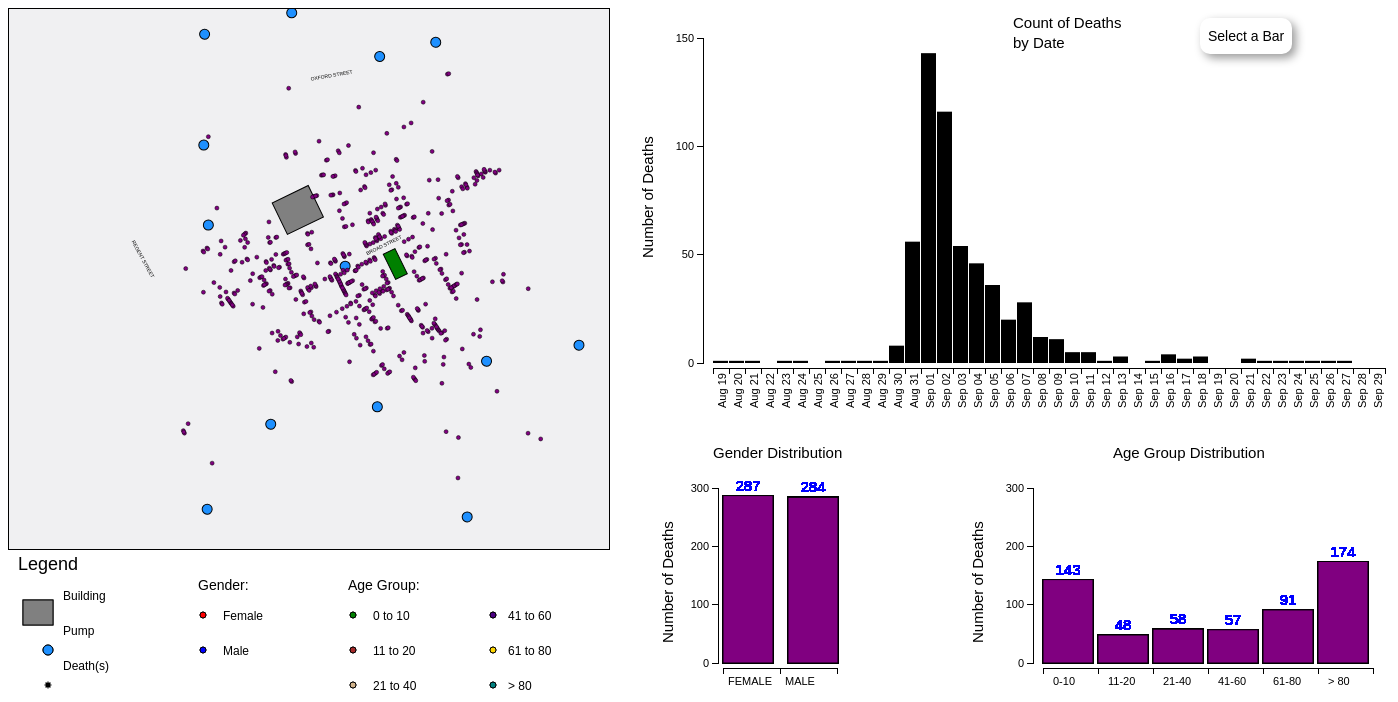
D3 v3 page, settled after 480 driven frames (8 s of simulated time); the page loaded 3 data file(s).



//Age group color
var color_group1="green"
var color_group2="brown"
var color_group3="tan"
var color_group4="indigo"
var color_group5="gold"
var color_group6="teal"

    //Width and height
    var map_w = 16.5*37.3;
    var map_h = 15.47*37.3;
    var padding = 1;

    //Create svg
    var svg2= d3.select("#svg2")

    var svg= d3.select("#main");


//Restricted Zoom by Shawn Allen
//http://bl.ocks.org/shawnbot/6518285
    //zoom
    var g_streets= svg.select("#streets").append("g");
    var g_wh= svg.select("#WH").append("g");
    var g_brew= svg.select("#brew").append("g");
    var g_pumps= svg.select("#pumps").append("g");
    var g_ppl= svg.select("#ppl").append("g");
    var text_bstreet= svg.select("#bstreet").append("g");
    var text_ox= svg.select("#ox").append("g");
    var text_rstreet= svg.select("#rstreet").append("g");

    var zoom= d3.behavior.zoom()
                .scaleExtent([1,4])
                .on("zoom", function(){
                  var e=d3.event,

                    tx=Math.min(0,Math.max(e.translate[0], map_w-(map_w*e.scale))),
                    ty=Math.min(0,Math.max(e.translate[1], map_h-(map_h*e.scale)));
                  zoom.translate([tx,ty]);

                  g_streets.attr("transform", [
                        "translate(" + [tx, ty] +")",
                        "scale(" + e.scale +")"
                  ].join(" "));

                  g_pumps.attr("transform", [
                        "translate(" + [tx, ty] +")",
                        "scale(" + e.scale +")"
                  ].join(" "));
                  g_wh.attr("transform", [
                        "translate(" + [tx, ty] +")",
                        "scale(" + e.scale +")"
                  ].join(" "));
                  g_brew.attr("transform", [
                        "translate(" + [tx, ty] +")",
                        "scale(" + e.scale +")"
                  ].join(" "));
                  g_ppl.attr("transform", [
                        "translate(" + [tx, ty] +")",
                        "scale(" + e.scale +")"
                  ].join(" "));

                  text_bstreet.attr("transform", [
                        "translate(" + [tx, ty] +")",
                        "scale(" + e.scale +")"
                  ].join(" "));

                  text_ox.attr("transform", [
                        "translate(" + [tx, ty] +")",
                        "scale(" + e.scale +")"
                  ].join(" "));

                  text_rstreet.attr("transform", [
                        "translate(" + [tx, ty] +")",
                        "scale(" + e.scale +")"
                  ].join(" "));
                });

      svg.call(zoom);

///////////////////////////////////////////////////
//////////////////    MAP    //////////////////////

        var streets_under = [];
        var streets=[];
        var pumps=[];
        var ppl=[];
        var death_time=[];

        //Create scale functions
  			var xScale = d3.scale.linear()
  								 .domain([3.3900001, 19.9120007])
  								 .range([padding, map_w-padding]);

  			var yScale = d3.scale.linear()
  								 .domain([3.2349999, 18.7250004])
  								 .range([map_h-padding, padding]);


//text
var txt1=[[9,8.29]];

text_bstreet.selectAll("text")
    .data(txt1)
    .enter()
    .append("text")
    .attr("x", function(d){
      return xScale(d[0]);
    })
    .attr("y", function(d){
      return yScale(d[1]);
    })
    .text("BROAD STREET")
    .style("font-size", "5px")
    .attr("fill","black")
    .attr("transform", "rotate(-27.25)");;

//
    var ox=[[11,15.18]];

    text_ox.selectAll("text")
        .data(ox)
        .enter()
        .append("text")
        .attr("x", function(d){
          return xScale(d[0]);
        })
        .attr("y", function(d){
          return yScale(d[1]);
        })
        .text("OXFORD STREET")
        .style("font-size", "5px")
        .attr("fill","black")
        .attr("transform", "rotate(-11)");


  var rstreet=[[10.7,18.5]];
  text_rstreet.selectAll("text")
            .data(rstreet)
            .enter()
            .append("text")
            .attr("x", function(d){
              return xScale(d[0]);
            })
            .attr("y", function(d){
              return yScale(d[1]);
            })
            .text("REGENT STREET")
            .style("font-size", "5px")
            .attr("fill","black")
            .attr("transform", "rotate(60.1)");

//WH

var wh=[[7.35,10.7]]; //

g_wh.selectAll("rect")
    .data(wh)
    .enter()
    .append("rect")
    .attr("x", function(d){
      return xScale(d[0]);
    })
    .attr("y", function(d){
      return yScale(d[1]);
    })
    .attr("stroke","black")
    .attr("width",40)
    .attr("height", 35)
    .attr("fill","gray")
    .attr("transform", "rotate(-27)")
    .on("mouseover", function(d){
             d3.select(this)
               .transition()
               .duration(500)
               .attr("fill", "yellow")

             var xPosition = parseFloat(d3.select(this).attr("x"))+100;
             var yPosition = parseFloat(d3.select(this).attr("y"))-100;

             //Update the tooltip position and value
             d3.select("#tooltip2")
               .style("left", xPosition + "px")
               .style("top", yPosition + "px")
               .select("#value")
               .text("WORK HOUSE");

             //Show the tooltip
             d3.select("#tooltip2").classed("hidden", false)
      })
    .on("mouseout", function(d){
        d3.select(this)
          .transition()
          .duration(500)
          .attr("fill","gray");

        //Hide tooltip
        d3.select("#tooltip2").classed("hidden", true);
    });


//Brewery
var brew=[[9.35,8.1]]; //

g_brew.selectAll("rect")
    .data(brew)
    .enter()
    .append("rect")
    .attr("x", function(d){
      return xScale(d[0]);
    })
    .attr("y", function(d){
      return yScale(d[1]);
    })
    .attr("stroke","black")
    .attr("width",13)
    .attr("height", 28)
    .attr("fill","green")
    .attr("transform", "rotate(-27.5)")
    .on("mouseover", function(d){
             d3.select(this)
               .transition()
               .duration(500)
               .attr("fill", "yellow")

             var xPosition = parseFloat(d3.select(this).attr("x"))+100;
             var yPosition = parseFloat(d3.select(this).attr("y"))-150;

             //Update the tooltip position and value
             d3.select("#tooltip2")
               .style("left", xPosition + "px")
               .style("top", yPosition + "px")
               .select("#value")
               .text("BREWERY");

             //Show the tooltip
             d3.select("#tooltip2").classed("hidden", false)
      })
    .on("mouseout", function(d){
        d3.select(this)
          .transition()
          .duration(500)
          .attr("fill","gray");

        d3.select("#tooltip2").classed("hidden", true);
    });


//Function to plot pumps
function plotpumps(){
        //Create SVG element

                  g_pumps.selectAll("circle")
                     .data(pumps)
                     .enter()
                     .append("circle")
                     .attr("cx", function(d) {
                          return xScale(d[0]);
                     })
                     .attr("cy", function(d) {
                          return yScale(d[1]);
                     })
                     .attr("r", function(d) {
                        return 5;
                      })
                     .attr("fill","#1E90FF")
                     .attr("stroke","black")
                     .attr("stroke-width","1px")
                     .style("opacity",1)
                     .on("mouseover", function(d){
                            d3.select(this)
                              .transition()
                              .duration(500)
                              .attr("fill", "yellow");

                              var xPosition = xScale(d[0]);
                              var yPosition = yScale(d[1]);

                            //Update the tooltip position and value
                            d3.select("#tooltip3")
                              .style("left", xPosition + "px")
                              .style("top", yPosition + "px")
                              .select("#value")
                              .text(d[2] + " Pump");

                            //Show the tooltip
                            d3.select("#tooltip3").classed("hidden", false)
                          })
                     .on("mouseout", function(d){
                            d3.select(this)
                              .transition()
                              .duration(500)
                              .attr("fill", "#1E90FF")
                              .attr("r", 5);

                            d3.select("#tooltip3").classed("hidden", true);
                          });

                   };




//Function to plot ppl
function plotppl(){
        //Create SVG element

                    g_ppl.selectAll("circle")  // <-- No longer "rect"
                         .data(ppl)
                         .enter()
                         .append("circle")
                         .attr("cx", function(d) {
                              return xScale(d[0]);
                         })
                         .attr("cy", function(d) {
                              return yScale(d[1]);
                         })
                         .attr("r", function(d) {
                            return 2;
                        })
                        .attr("fill","purple	")
                        .attr("stroke","black")
                        .attr("stroke-width","0.5px")
                        .attr("opacity",1)
                      };


//Function to draw lines

function drawLines()
{
  var lineFn = d3.svg.line()
          .x(function (d) {
              return xScale(d.x);
          })
          .y(function (d) {
              return yScale(d.y);
          });

  for(i=0;i<streets.length;i++)
        {
        g_streets.append("path")
                .style("fill", "none")
                .style("stroke-linecap","round")
                .style("stroke", "white")
                .style("stroke-width", 6)
                .attr("d", lineFn(streets[i]))
                ;
        };
};

function drawLines_under()
{
  var lineFn = d3.svg.line()
          .x(function (d) {
              return xScale(d.x);
          })
          .y(function (d) {
              return yScale(d.y);
          });

  for(i=0;i<streets.length;i++)
        {
        g_streets.append("path")
                .style("fill", "none")
                .style("stroke-linecap","round")
                .style("stroke", "gray")
                .style("stroke-width", 7)
                .attr("d", lineFn(streets[i]))
                ;
        };
};


////////////////////////////////////////////////////////
/////////////////Death Bars///////////////////////////////
var BAR_WIDTH = 15;
var MAX_BAR_HEIGHT = 325;
var padding=1;
var date42=[];


var bar_xScale = d3.scale.ordinal()
           .domain(["Aug 19", "Aug 20", "Aug 21", "Aug 22", "Aug 23",
                    "Aug 24", "Aug 25", "Aug 26", "Aug 27", "Aug 28",
                    "Aug 29", "Aug 30", "Aug 31", "Sep 01", "Sep 02",
                    "Sep 03", "Sep 04", "Sep 05", "Sep 06", "Sep 07",
                    "Sep 08", "Sep 09", "Sep 10", "Sep 11", "Sep 12",
                    "Sep 13", "Sep 14", "Sep 15", "Sep 16", "Sep 17",
                    "Sep 18", "Sep 19", "Sep 20", "Sep 21", "Sep 22",
                    "Sep 23", "Sep 24", "Sep 25", "Sep 26", "Sep 27",
                    "Sep 28", "Sep 29",""])


           .rangePoints([0, 42*(BAR_WIDTH+1)]);

var bar_yScale = d3.scale.linear()
           .domain([0, 150])
           .range([MAX_BAR_HEIGHT, 0]);

var bar_hScale = d3.scale.linear()
            .domain([0, 150])
            .range([0, MAX_BAR_HEIGHT]);



            //Define X axis
       			var xAxis = d3.svg.axis()
            						  .scale(bar_xScale)
           							  .orient("bottom")




            //Define Y axis
          	var yAxis = d3.svg.axis()
          							  .scale(bar_yScale)
                  			  .orient("left")
                  			  .ticks(5);

            //Create X axis
            svg2.append("g")
         			 .attr("class", "x axis")
        			 .attr("transform", "translate(100,"+(MAX_BAR_HEIGHT + 35)+")")
               .call(xAxis)
               .selectAll("text")
                 .attr("y", 9)
                 .attr("x", -40)
                 .attr("dy", ".35em")
                 .attr("transform", "rotate(-90)")
                 .style("text-anchor","start");


            //Create Y axis
            svg2.append("g")
               .attr("class", "axis")
               .attr("transform", "translate(90,30)")
               .call(yAxis);
/////
var death_time = [];



function drawBarChart()
{

  var maxValue = d3.max(death_time);


  svg2.select("#barchart")
      .selectAll('rect')
      .data(death_time)
      .enter()
      .append("rect")
      .attr("fill","black")
      .attr('height',function(d){return bar_hScale(d[0]);})
      .attr('width', function(d){return BAR_WIDTH;})
      .attr("x", function(d,i){return i*(BAR_WIDTH+1);})
      .attr("y", function(d){return bar_yScale(d[0]);})

/*
      .on("mouseout",function(){
        d3.select(this)
          .transition()
          .duration(500)
          .attr("fill","black")
      })
*/
      .on("click", link_ppl)


    };
    var xPosition = 1200;//parseFloat(d3.select(this).attr("x"))+500;
    var yPosition = 150;//parseFloat(d3.select(this).attr("y"))-10;

    //Update the tooltip position and value
    d3.select("#tooltip")
      .style("left", xPosition + "px")
      .style("top", yPosition + "px")
      .select("#value")
      .text("Select a Bar");

    //Show the tooltip
    d3.select("#tooltip").classed("hidden", false);
//////////////////////////////////////////////////////
//Gender Bar Chart
////////////////////////
/*
//sum of gender==0
d3.sum(ppl, function(d) {
            return d[3]=="0";
      });
*/


MAX_GEN_HEIGHT=175;
GEN_WIDTH=50;
var yaxis_adjust=MAX_BAR_HEIGHT+155;
var genbar_start= 60;


var gen_yScale = d3.scale.linear()
           .domain([0,300])
           .range([MAX_GEN_HEIGHT, 0]);

var gen_hScale = d3.scale.linear()
            .domain([0, 300])
            .range([0, MAX_GEN_HEIGHT]);

//gender y axis
var yAxis_gen = d3.svg.axis()
          .scale(gen_yScale)
          .orient("left")
          .ticks(4);

svg2.append("g")
     .attr("class", "y axis")
     .attr("transform", "translate(105,"+yaxis_adjust+")")
     .call(yAxis_gen);

//age y axis
var yAxis_age = d3.svg.axis()
          .scale(gen_yScale)
          .orient("left")
          .ticks(4);

svg2.append("g")
     .attr("class", "age axis")
     .attr("transform", "translate(420,"+yaxis_adjust+")")
     .call(yAxis_age);

     //gender X axis

var gen_xScale = d3.scale.ordinal()
                .domain(["FEMALE", "MALE",""])
                .rangePoints([0, 2*(GEN_WIDTH+7)]);

var xAxis_gen = d3.svg.axis()
              .scale(gen_xScale)
              .orient("bottom")

svg2.append("g")
    .attr("class", "x axis")
    .attr("transform", "translate(110,660)")
    .call(xAxis_gen)
    .selectAll("text")
      .attr("x", 5)
      .style("text-anchor","start");

      //Age X axis

 var age_xScale = d3.scale.ordinal()
                 .domain(["0-10", "11-20",
                          "21-40", "41-60",
                          "61-80", "> 80","" ])
                 .rangePoints([0, 6*(GEN_WIDTH+5)]);

 var xAxis_age = d3.svg.axis()
               .scale(age_xScale)
               .orient("bottom")

 svg2.append("g")
     .attr("class", "x axis")
     .attr("transform", "translate(430,660)")
     .call(xAxis_age)
     .selectAll("text")
       .attr("x", 10)
       .style("text-anchor","start");

//Function GenderChart
    function GenderChart()
    {

      max_gen_value=d3.max([d3.sum(ppl, function(d) {
                          return d[3]=="1";
                          }),d3.sum(ppl, function(d) {
                          return d[3]=="0";
                          })])


///////////Gender female bar
      svg2.select("#genderchart")
          .selectAll('rect')
          .data(ppl)
          .enter()
          .append("rect")
          .attr("stroke","black")
          .attr("fill","purple")
          .attr('height',function(d){
                          return gen_hScale(d3.sum(ppl, function(d) {
                              return d[3]=="1";
                            })
                          );
                        })
          .attr('width', function(d){return GEN_WIDTH;})
          .attr("x", 10)
          .attr("y", function(d){
                        return genbar_start + gen_yScale(d3.sum(ppl, function(d) {
                            return d[3]=="1";
                          })
                        );
                      })
          .on("click",function(data){
                    d3.select(this)
                      .transition()
                      .duration(10)
                      .attr("fill","orange");

                    d3.select('#ppl').selectAll("circle")
                      .transition()
                      .duration(0)
                      .filter(function(d){return d[3]!=1})
                          .attr("r",0.5)
                        })
                      .on("mouseout",function(data){
                          d3.select(this)
                            .transition()
                            .duration(0)
                            .attr("fill","purple")

                          d3.select('#ppl').selectAll("circle")
                            .transition()
                            .duration(0)
                            .filter(function(d){return d[3]!=1})
                              .attr("r",2)
                            })

//txt female total
svg2.select("#gentxt_f").selectAll("text")
   .data(ppl)
   .enter()
   .append("text")
   .text(
          d3.sum(ppl, function(d) {
              return d[3]=="1";

       })
     )
   .attr("text-anchor", "middle")
   .attr("x", 35)
   .attr("y", function(d){
                 return (genbar_start-5) + gen_yScale(d3.sum(ppl, function(d) {
                     return d[3]=="1";
                   })
                 );
               })
   .attr("font-family", "sans-serif")
   .attr("font-size", "11px")
   .attr("fill", "blue");

  ///////////Gender male bar
      svg2.select("#genderchart2")
          .selectAll('rect')
          .data(ppl)
          .enter()
          .append("rect")
          .attr("stroke","black")
          .attr("fill","purple")
          .attr('height',function(d){
                return gen_hScale(d3.sum(ppl, function(d) {
                                  return d[3]=="0";
                              })
                            );
                          })
          .attr('width', function(d){return GEN_WIDTH;})
          .attr("x", 75)
          .attr("y", function(d){
                return genbar_start + gen_yScale(d3.sum(ppl, function(d) {
                                    return d[3]=="0";
                                })
                              );
                          })
          .on("click",function(data){
                      d3.select(this)
                        .transition()
                        .duration(10)
                        .attr("fill","orange");

                      d3.select('#ppl').selectAll("circle")
                        .transition()
                        .duration(0)
                        .filter(function(d){return d[3]!=0})
                              .attr("r",0.5)
                            })
          .on("mouseout",function(data){
                      d3.select(this)
                        .transition()
                        .duration(0)
                        .attr("fill","purple")

                      d3.select('#ppl').selectAll("circle")
                        .transition()
                        .duration(0)
                        .filter(function(d){return d[3]!=0})
                            .attr("r",2)
                          })

//txt male total
svg2.select("#gentxt_m").selectAll("text")
   .data(ppl)
   .enter()
   .append("text")
   .text(
          d3.sum(ppl, function(d) {
              return d[3]=="0";

       })
     )
   .attr("text-anchor", "middle")
   .attr("x", 100)
   .attr("y", function(d){
                 return (genbar_start-5) + gen_yScale(d3.sum(ppl, function(d) {
                     return d[3]=="0";
                   })
                 );
               })
   .attr("font-family", "sans-serif")
   .attr("font-size", "11px")
   .attr("fill", "blue");
    }

////////////////////////////////////////////////////////
///////////FUNCTION Age group bar

  function infoage(id,agegroup, x_value){
  svg2.select(id)
      .selectAll('rect')
      .data(ppl)
      .enter()
      .append("rect")
      .attr("stroke","black")
      .attr("fill", "purple")
      .attr('height',function(d){
            return gen_hScale(d3.sum(ppl, function(d) {
                              return d[2]==agegroup;
                          })
                        );
                      })
      .attr('width', function(d){return GEN_WIDTH;})
      .attr("x", x_value)
      .attr("y", function(d){
            return genbar_start + gen_yScale(d3.sum(ppl, function(d) {
                                return d[2]==agegroup;
                            })
                          );
                      })
      .on("click",function(data){
              d3.select(this)
                .transition()
                .duration(0)
                .attr("fill","orange");

                d3.select('#ppl').selectAll("circle")
                  .transition()
                  .duration(0)
                  .filter(function(d){return d[2]!=agegroup})
                    .attr("r",0.5)
                  })

      .on("mouseout",function(){
          d3.select(this)
            .transition()
            .duration(0)
            .attr("fill","purple")

            d3.select('#ppl').selectAll("circle")
              .transition()
              .duration(0)
              .filter(function(d){return d[2]!=agegroup})
                .attr("r",2)
        })

        //txt agegroup total
        svg2.select(id).selectAll("text")
           .data(ppl)
           .enter()
           .append("text")
           .text(
                  d3.sum(ppl, function(d) {
                      return d[2]==agegroup;

               })
             )
           .attr("text-anchor", "middle")
           .attr("x", (x_value+25))
           .attr("y", function(d){
                         return (genbar_start-5) + gen_yScale(d3.sum(ppl, function(d) {
                             return d[2]==agegroup;
                           })
                         );
                       })
           .attr("font-family", "sans-serif")
           .attr("font-size", "11px")
           .attr("fill", "blue");

    }


/////////////////////FUNCTION Update age chart on click
  function infoage_update(id,agegroup,data){
  svg2.select(id)
      .selectAll('rect')
      .data(ppl)
      .transition()
      .duration(1000)
      .attr('height',function(d){
            return gen_hScale(d3.sum(data, function(d) {
                              return d[2]==agegroup;
                          })
                        );
                      })
      .attr("y", function(d){
            return genbar_start + gen_yScale(d3.sum(data, function(d) {
                                return d[2]==agegroup;
                            })
                          );
                      })
      .attr("fill","purple");

      //txt agegroup total

      var agegroup_sum= d3.sum(data, function(d) {
                              return d[2]==agegroup;})

if (agegroup_sum>0){
      svg2.select(id).selectAll("text")
         .data(ppl)
         .transition()
         .duration(1000)
         .text(agegroup_sum)

         .attr("text-anchor", "middle")
         .attr("y", function(d){
                       return (genbar_start-5) + gen_yScale(d3.sum(data, function(d) {
                           return d[2]==agegroup;
                         })
                       );
                     })
    } else{
      svg2.select(id).selectAll("text")
         .data(ppl)
         .transition()
         .duration(1000)
         .text('')

         .attr("text-anchor", "middle")
         .attr("y", function(d){
                       return (genbar_start-5) + gen_yScale(d3.sum(data, function(d) {
                           return d[2]==agegroup;
                         })
                       );
                     })
    }



  }

//////////////////Draw Age charts
function AgeChart()
{

  max_gen_value=d3.max([d3.sum(ppl, function(d) {
                      return d[3]=="1";
                      }),d3.sum(ppl, function(d) {
                                            return d[3]=="0";
                                          })])


          var agegroup0= infoage("#agechart0","0",330);
          agegroup0

          var agegroup1= infoage("#agechart1","1",385);
          agegroup1

          var agegroup2= infoage("#agechart2","2",440);
          agegroup2

          var agegroup3= infoage("#agechart3","3",495);
          agegroup3

          var agegroup4= infoage("#agechart4","4",550);
          agegroup4

          var agegroup5= infoage("#agechart5","5",605);
          agegroup5
          }



////////////////////////////////////////////////////////
var parseDate=d3.time.format("%e-%b").parse;
var formatDate=d3.time.format("%b %d");

d3.csv('deathdays.csv', function(data)
{
  data.forEach(function(d){
    d.deaths=+d.deaths;
    d.date=formatDate(parseDate(d.date));
    death_time.push([d.deaths, d.group, d.date]);
    date42.push(d.date);
  });

  drawBarChart()
});


//load and plot streets
    d3.json("streets.json",function(data){
            streets=data;
            drawLines_under()
             drawLines()
    });


//Load and plot pumps
    d3.csv("pumps.csv", function(data){
           data.forEach(function(d){
                d.x=+d.x;
                d.y=+d.y;
              pumps.push([d.x,d.y,d.name]);
                      });
            plotpumps()
          });

//Load and plot deaths_age_sex
      d3.csv("deaths_age_sex.csv", function(data){
            data.forEach(function(d){
                d.x=+d.x;
                d.y=+d.y;
                d.age=d.age;
                d.gender=d.gender;
                ppl.push([d.x,d.y,d.age,d.gender, d.group]);
              });
            plotppl()
            GenderChart()
            AgeChart()

          });


//////////////////////////////////////////////////////////
          //mouseover fxn
          function link_ppl(link){

            ppl2=ppl.filter(function(d){return d[4]==link[1]})

            ppl2_not=ppl.filter(function(d){return d[4]!=link[1]})
          //max gender value between m and f
            max_gen_value=d3.max([d3.sum(ppl2, function(d) {
                                return d[3]=="1";
                              }),d3.sum(ppl2, function(d) {
                                                      return d[3]=="0";
                                                    })])

            //gender bar scale
            gen_yScale.domain([0,2+max_gen_value]);

            gen_hScale.domain([0, 2+max_gen_value]);

            d3.select("#barchart").selectAll("rect")
              .transition()
              .duration(500)
              .attr("fill","black")

            d3.select(this)
              .transition()
              .duration(500)
              .attr("fill", "orange");

            d3.select('#ppl').selectAll("circle")
              .transition()
              .duration(1000)
              .attr("r", 3)
              .attr("stroke","black")
              .attr("stroke-width","0.5px")
              .attr("opacity",1)
              .filter(function(data){return data[4]!=link[1]})
                .attr("r", 0.5)
                .attr("stroke","gray")
                .attr("stroke-width","2px")
                .attr("opacity", .2);

            d3.select('#genderchart').selectAll("rect")
              .data(ppl)
              .transition()
              .duration(1000)
                .attr("fill","purple")
                .attr('height',function(d){
                                return gen_hScale(d3.sum(ppl2, function(d) {
                                    return d[3]=="1";
                                  })
                                );
                              })
                .attr("y", function(d){
                                return genbar_start + gen_yScale(d3.sum(ppl2, function(d) {
                                  return d[3]=="1";
                                  })
                                );
                            })

            //UPDATE txt female total
                            var gender_f_sum=d3.sum(ppl2, function(d) {
                                return d[3]=="1"})

                          if (gender_f_sum>0){
                            svg2.select("#gentxt_f").selectAll("text")
                               .data(ppl)
                               .transition()
                               .duration(1000)
                               .text(gender_f_sum)
                               .attr("text-anchor", "middle")
                               .attr("x", 35)
                               .attr("y", function(d){
                                             return (genbar_start-5) + gen_yScale(d3.sum(ppl2, function(d) {
                                                 return d[3]=="1";
                                               })
                                             );
                                           })
                               .attr("font-family", "sans-serif")
                               .attr("font-size", "11px")
                               .attr("fill", "blue");
                             } else {
                               svg2.select("#gentxt_f").selectAll("text")
                                  .data(ppl)
                                  .transition()
                                  .duration(1000)
                                  .text('')
                                  .attr("text-anchor", "middle")
                                  .attr("x", 35)
                                  .attr("y", function(d){
                                                return (genbar_start-5) + gen_yScale(d3.sum(ppl2, function(d) {
                                                    return d[3]=="1";
                                                  })
                                                );
                                              })
                                  .attr("font-family", "sans-serif")
                                  .attr("font-size", "11px")
                                  .attr("fill", "blue");
                             }

            d3.select('#genderchart2').selectAll("rect")
                .data(ppl)
                .transition()
                .duration(1000)
                .attr("fill","purple")
                .attr('height',function(d){
                                return gen_hScale(d3.sum(ppl2, function(d) {
                                    return d[3]=="0";
                                  })
                                );
                              })
                .attr("y", function(d){
                                return genbar_start + gen_yScale(d3.sum(ppl2, function(d) {
                                  return d[3]=="0";
                                  })
                                );
                            });

                            //UPDATE txt male total
                            var gender_m_sum=d3.sum(ppl2, function(d) {
                                return d[3]=="0"})

                          if (gender_m_sum>0){
                            svg2.select("#gentxt_m").selectAll("text")
                               .data(ppl)
                               .transition()
                               .duration(1000)
                               .text(
                                      d3.sum(ppl2, function(d) {
                                          return d[3]=="0";

                                   })
                                 )
                               .attr("text-anchor", "middle")
                               .attr("x", 100)
                               .attr("y", function(d){
                                             return (genbar_start-5) + gen_yScale(d3.sum(ppl2, function(d) {
                                                 return d[3]=="0";
                                               })
                                             );
                                           })
                               .attr("font-family", "sans-serif")
                               .attr("font-size", "11px")
                               .attr("fill", "blue");
                             } else {
                               svg2.select("#gentxt_m").selectAll("text")
                                  .data(ppl)
                                  .transition()
                                  .duration(1000)
                                  .text('')
                                  .attr("text-anchor", "middle")
                                  .attr("x", 100)
                                  .attr("y", function(d){
                                                return (genbar_start-5) + gen_yScale(d3.sum(ppl2, function(d) {
                                                    return d[3]=="0";
                                                  })
                                                );
                                              })
                                  .attr("font-family", "sans-serif")
                                  .attr("font-size", "11px")
                                  .attr("fill", "blue");
                             }


              var agegroup0_update= infoage_update("#agechart0","0",ppl2);
              agegroup0_update

              var agegroup1_update= infoage_update("#agechart1","1",ppl2);
              agegroup1_update

              var agegroup2_update= infoage_update("#agechart2","2",ppl2);
              agegroup2_update

              var agegroup3_update= infoage_update("#agechart3","3",ppl2);
              agegroup3_update

              var agegroup4_update= infoage_update("#agechart4","4",ppl2);
              agegroup4_update

              var agegroup5_update= infoage_update("#agechart5","5",ppl2);
              agegroup5_update

                  					//Update Y axis
                  					svg2.select(".y.axis")
                  				    	.transition()
                  				    	.duration(1000)
                  						.call(yAxis_gen);

                              svg2.select(".age.axis")
                    				    	.transition()
                    				    	.duration(1000)
                    						.call(yAxis_age);

                                //x y position
                                var xPosition_bar = 1200;//parseFloat(d3.select(this).attr("x"))+500;
                                var yPosition_bar = 150;//parseFloat(d3.select(this).attr("y"))-10;

                                //Update the tooltip position and value
                                d3.select("#tooltip")
                                  .style("left", xPosition_bar + "px")
                                  .style("top", yPosition_bar + "px")
                                  .select("#value")
                                  .text(link[2] + ": " + link[0] + " Death(s)"
                                    );

                                //Show the tooltip
                                d3.select("#tooltip").classed("hidden", false);

                  ///////////Gender bar link

                  function gender_minimize(id,gender){
                                svg2.select(id)
                                .on("click",function(data){
                                        d3.select(this)
                                          .transition()
                                          .duration(10)
                                          .attr("fill","orange");

                                        d3.select('#ppl').selectAll("circle")
                                          .transition()
                                          .duration(0)
                                          .filter(function(d){return d[3]!=gender & d[4]==link[1]})
                                          .attr("r",0.5)
                                          })
                                .on("mouseout",function(data){
                                        d3.select(this)
                                          .transition()
                                          .duration(0)
                                          .attr("fill","purple")

                                        d3.select('#ppl').selectAll("circle")
                                          .transition()
                                          .duration(0)
                                          .filter(function(d){return d[3]!=gender & d[4]==link[1]})
                                          .attr("r",3)
                                      })
                                }
                      gender_minimize("#genderchart",1);
                      gender_minimize("#genderchart2",0);

//
      function infoage_minimize(id,agegroup, x_value){
                      svg2.select(id)
                          .selectAll('rect')

                          .on("click",function(data){
                                  d3.select(this)
                                    .transition()
                                    .duration(0)
                                    .attr("fill","orange");

                                    d3.select('#ppl').selectAll("circle")
                                      .transition()
                                      .duration(0)
                                      .filter(function(d){return d[2]!=agegroup & d[4]==link[1]})
                                        .attr("r",0.5)
                                      })

                          .on("mouseout",function(){
                              d3.select(this)
                                .transition()
                                .duration(0)
                                .attr("fill","purple")

                                d3.select('#ppl').selectAll("circle")
                                  .transition()
                                  .duration(0)
                                  .filter(function(d){return d[2]!=agegroup & d[4]==link[1]})
                                    .attr("r",3)
                            })
                          }
                          infoage_minimize("#agechart0","0",330);


                        infoage_minimize("#agechart1","1",385);


                        infoage_minimize("#agechart2","2",440);


                          infoage_minimize("#agechart3","3",495);


                          infoage_minimize("#agechart4","4",550);

                          infoage_minimize("#agechart5","5",605);




          }// end of link


///////// FUNCTION unlink
            function unlink_ppl(d){
              link=[];
              d=[];

              //Update Gender bar scale
              gen_yScale.domain([0,300])

              gen_hScale.domain([0, 300])


                   d3.select("#barchart").selectAll("rect")
                     .transition()
                     .duration(500)
                     .attr("fill", "black")

                  //clean slate ppl; had trouble when reset
                   d3.select('#ppl').selectAll("circle")
                       .transition()
                       .duration(1000)
                       .attr("r", 2)// <-- No longer "rect"
                       .attr("fill","purple")
                       .attr("stroke","black")
                       .attr("stroke-width","0.5px")
                       .attr("opacity",1)


                  svg2.select('#genderchart').selectAll("rect")
                         .transition()
                         .duration(1000)
                           .attr("fill","purple")
                           .attr('height',function(d){
                                           return gen_hScale(d3.sum(ppl, function(d) {
                                               return d[3]=="1";
                                             })
                                           );
                                         })
                           .attr("y", function(d){
                                           return genbar_start + gen_yScale(d3.sum(ppl, function(d) {
                                             return d[3]=="1";
                                             })
                                           );
                                       })


                     //txt female total
                                       svg2.select("#gentxt_f").selectAll("text")
                                          .data(ppl)
                                          .enter()
                                          .append("text")
                                          .text(
                                                 d3.sum(ppl, function(d) {
                                                     return d[3]=="1";

                                              })
                                            )
                                          .attr("text-anchor", "middle")
                                          .attr("x", 35)
                                          .attr("y", function(d){
                                                        return (genbar_start-5) + gen_yScale(d3.sum(ppl, function(d) {
                                                            return d[3]=="1";
                                                          })
                                                        );
                                                      })
                                          .attr("font-family", "sans-serif")
                                          .attr("font-size", "11px")
                                          .attr("fill", "blue");

//Male bar reset
                       d3.select('#genderchart2').selectAll("rect")
                           .data(ppl)
                           .transition()
                           .duration(1000)
                           .attr("fill","purple")
                           .attr('height',function(d){
                                 return gen_hScale(d3.sum(ppl, function(d) {
                                                   return d[3]=="0";
                                               })
                                             );
                                           })
                            .attr("y", function(d){
                                 return genbar_start + gen_yScale(d3.sum(ppl, function(d) {
                                                   return d[3]=="0";
                                                 })
                                               );
                                           })

    //RESET txt female total
         svg2.select("#gentxt_f").selectAll("text")
              .data(ppl)
              .transition()
              .duration(1000)
              .text(
                     d3.sum(ppl, function(d) {
                                   return d[3]=="1";
                                  })
                            )
              .attr("text-anchor", "middle")
              .attr("x", 35)
              .attr("y", function(d){
                            return (genbar_start-5) + gen_yScale(d3.sum(ppl, function(d) {
                                    return d[3]=="1";
                                      })
                                  );
                      })
              .attr("font-family", "sans-serif")
              .attr("font-size", "11px")
              .attr("fill", "blue");

              //RESET txt male total
                   svg2.select("#gentxt_m").selectAll("text")
                        .data(ppl)
                        .transition()
                        .duration(1000)
                        .text(
                               d3.sum(ppl, function(d) {
                                             return d[3]=="0";
                                            })
                                      )
                        .attr("text-anchor", "middle")
                        .attr("x", 100)
                        .attr("y", function(d){
                                      return (genbar_start-5) + gen_yScale(d3.sum(ppl, function(d) {
                                              return d[3]=="0";
                                                })
                                            );
                                })
                        .attr("font-family", "sans-serif")
                        .attr("font-size", "11px")
                        .attr("fill", "blue");



//
function reset_gender_minimize(id,gender){
              svg2.select(id)
              .on("click",function(data){
                      d3.select(this)
                        .transition()
                        .duration(10)
                        .attr("fill","orange");

                      d3.select('#ppl').selectAll("circle")
                        .transition()
                        .duration(0)
                        .filter(function(d){return d[3]!=gender})
                        .attr("r",0.5)
                        })
              .on("mouseout",function(data){
                      d3.select(this)
                        .transition()
                        .duration(0)
                        .attr("fill","purple")

                      d3.select('#ppl').selectAll("circle")
                        .transition()
                        .duration(0)
                        .filter(function(d){return d[3]!=gender})
                        .attr("r",2)
                    })
              }
reset_gender_minimize("#genderchart",1)
reset_gender_minimize("#genderchart2",0)

//reset age group
function infoage_reset(id,agegroup, x_value){
                svg2.select(id)
                    .selectAll('rect')

                    .on("click",function(data){
                            d3.select(this)
                              .transition()
                              .duration(0)
                              .attr("fill","orange");

                              d3.select('#ppl').selectAll("circle")
                                .transition()
                                .duration(0)
                                .filter(function(d){return d[2]!=agegroup})
                                  .attr("r",0.5)
                                })

                    .on("mouseout",function(){
                        d3.select(this)
                          .transition()
                          .duration(0)
                          .attr("fill","purple")

                          d3.select('#ppl').selectAll("circle")
                            .transition()
                            .duration(0)
                            .filter(function(d){return d[2]!=agegroup})
                              .attr("r",2)
                      })
                    }
                    infoage_reset("#agechart0","0",330);


                  infoage_reset("#agechart1","1",385);


                  infoage_reset("#agechart2","2",440);


                    infoage_reset("#agechart3","3",495);


                    infoage_reset("#agechart4","4",550);

                    infoage_reset("#agechart5","5",605);

                  //Update Y axis
                         svg2.select(".y.axis")
                             .transition()
                             .duration(1000)
                             .call(yAxis_gen);
                         svg2.select(".age.axis")
                             .transition()
                             .duration(1000)
                             .call(yAxis_age);

                       //Update the tooltip position and value
                       d3.select("#tooltip")
                         .style("left", 1200 + "px")
                         .style("top", 150 + "px")
                         .select("#value")
                         .text("Select a Bar");

                       //Show the tooltip
                       d3.select("#tooltip").classed("hidden", false);

                       //Radios

                       d3.selectAll("#radio")
                         .on("click", function() {
                           var view = d3.select(this).node().value;
                           //reset all to None
                           g_ppl.selectAll("circle").attr("fill","purple")

                           switch (view){
                             case "gender_mapppl":
                               g_ppl.selectAll("circle")
                                     .attr("fill","blue")
                                     .filter(function(d){
                                      return d[3]==1
                                     })
                                     .attr("fill","red")
                             break;
                             case "agegroup_mapppl":
                               //group1
                               g_ppl.selectAll("circle")
                                    .filter(function(d){
                                        return d[2]==0
                                     })
                                       .attr("fill",color_group1)
                               //group2
                               g_ppl.selectAll("circle")
                                    .filter(function(d){
                                        return d[2]==1
                                     })
                                       .attr("fill",color_group2)
                               //group3
                               g_ppl.selectAll("circle")
                                    .filter(function(d){
                                        return d[2]==2
                                     })
                                       .attr("fill",color_group3)
                               //group4
                               g_ppl.selectAll("circle")
                                    .filter(function(d){
                                        return d[2]==3
                                     })
                                       .attr("fill",color_group4)
                               //group5
                               g_ppl.selectAll("circle")
                                     .filter(function(d){
                                        return d[2]==4
                                    })
                                       .attr("fill",color_group5)
                               //group6
                               g_ppl.selectAll("circle")
                                    .filter(function(d){
                                        return d[2]==5
                                     })
                                       .attr("fill",color_group6)
                             break;
                             case "none":
                             default:
                           }
                         });

          }//end of unlink

//LEGEND
var legend= d3.select("#legend")
var legend_element=[1,1]

//building
legend.selectAll("rect")
    .data(legend_element)
    .enter()
    .append("rect")
      .attr("x", 15)
      .attr("y", 50)
      .attr("stroke","black")
      .attr("width",30)
      .attr("height", 25)
      .attr("fill","gray")


//pumps
legend.selectAll("circle")
    .data(legend_element)
    .enter()
    .append("circle")
    .attr("cx", 40)
    .attr("cy", 100)
    .attr("r",5)
    .attr("stroke","black")
    .attr("fill","#1E90FF")

    //death
    legend.select("#death_legend").selectAll("circle")
        .data(legend_element)
        .enter()
        .append("circle")
        .attr("cx", 40)
        .attr("cy", 135)
        .attr("r",3)
        .attr("stroke","gray")
        .attr("fill","black")
////////////////////
//Gender: male
legend.select("#male_legend").selectAll("circle")
    .data(legend_element)
    .enter()
    .append("circle")
    .attr("cx", 195)
    .attr("cy", 100)
    .attr("r",3)
    .attr("stroke","black")
    .attr("fill","blue")
//Gender: female
    legend.select("#female_legend").selectAll("circle")
        .data(legend_element)
        .enter()
        .append("circle")
        .attr("cx", 195)
        .attr("cy", 65)
        .attr("r",3)
        .attr("stroke","black")
        .attr("fill","red")

//////////////////////
function agegroup_legend(id, x, y, color){
  legend.select(id).selectAll("circle")
      .data(legend_element)
      .enter()
      .append("circle")
      .attr("cx", x)
      .attr("cy", y)
      .attr("r",3)
      .attr("stroke","black")
      .attr("fill",color)

}

agegroup_legend("#legend_age1",345,65,color_group1)
agegroup_legend("#legend_age2",345,100,color_group2)
agegroup_legend("#legend_age3",345,135,color_group3)
agegroup_legend("#legend_age4",485,65,color_group4)
agegroup_legend("#legend_age5",485,100,color_group5)
agegroup_legend("#legend_age6",485,135,color_group6)


//Buttons and Radio circle options
//RESET Buttons
d3.select("#Reset")
  .on("click", unlink_ppl)

//RADIO circle options

//Define deaths
var death_circle= g_ppl.selectAll("circle")  // <-- No longer "rect"
                       .data(ppl)
                       .enter()
                       .append("circle")
                       .attr("cx", function(d) {
                            return xScale(d[0]);
                       })
                       .attr("cy", function(d) {
                            return yScale(d[1]);
                       })
                       .attr("r", function(d) {
                          return 1.25;
                      })
                      .attr("fill","black	")
                      .attr("stroke","gray")
                      .attr("stroke-width","0.5px")
                      .attr("opacity",1)


//Radios

d3.selectAll("#radio")
  .on("click", function() {
    var view = d3.select(this).node().value;
    //reset all to None
    g_ppl.selectAll("circle").attr("fill","purple")

    switch (view){
      case "gender_mapppl":
        g_ppl.selectAll("circle")
              .attr("fill","blue")
              .filter(function(d){
               return d[3]==1
              })
              .attr("fill","red")
      break;
      case "agegroup_mapppl":
        //group1
        g_ppl.selectAll("circle")
             .filter(function(d){
                 return d[2]==0
              })
                .attr("fill",color_group1)
        //group2
        g_ppl.selectAll("circle")
             .filter(function(d){
                 return d[2]==1
              })
                .attr("fill",color_group2)
        //group3
        g_ppl.selectAll("circle")
             .filter(function(d){
                 return d[2]==2
              })
                .attr("fill",color_group3)
        //group4
        g_ppl.selectAll("circle")
             .filter(function(d){
                 return d[2]==3
              })
                .attr("fill",color_group4)
        //group5
        g_ppl.selectAll("circle")
              .filter(function(d){
                 return d[2]==4
             })
                .attr("fill",color_group5)
        //group6
        g_ppl.selectAll("circle")
             .filter(function(d){
                 return d[2]==5
              })
                .attr("fill",color_group6)
      break;
      case "none":
      default:
    }
  });
    

### data: deaths_age_sex.csv
x, y, age, gender, group
13.59, 11.1, 0, 1, d1
9.878, 12.56, 4, 1, d2
14.65, 10.18, 0, 0, d3
15.22, 9.993, 5, 0, d4
13.16, 12.96, 4, 1, d5
13.81, 8.889, 2, 1, d6
13.1, 10.56, 4, 1, d7
11, 11.87, 2, 0, d8
15.15, 11.7, 0, 0, d9
11.13, 9.644, 4, 1, d10
11.71, 13.59, 4, 0, d10
12.34, 11.48, 4, 1, d10
10.59, 11.87, 0, 1, d10
14.57, 10.58, 0, 1, d10
16.57, 14.32, 3, 0, d10
9.511, 10.67, 5, 1, d10
13.34, 10.71, 5, 0, d10
15.03, 10.19, 5, 1, d11
15.14, 10.04, 0, 0, d11
10.87, 9.823, 4, 1, d11
12.55, 11.98, 2, 0, d11
11.82, 11.8, 5, 0, d11
12.19, 10.38, 2, 1, d11
13.88, 12.75, 4, 0, d11
12.31, 11.85, 0, 0, d11
10.97, 11.85, 5, 1, d11
10.99, 9.759, 5, 0, d11
13.51, 13.34, 0, 1, d11
10.81, 11.66, 4, 1, d11
12.21, 13.64, 0, 0, d11
13.9, 13.99, 2, 1, d11
12.52, 11.62, 5, 0, d11
15.75, 12.65, 2, 1, d11
12.86, 9.896, 0, 0, d11
12.99, 10.17, 0, 1, d11
13.69, 11.41, 5, 0, d11
13.09, 11.12, 0, 0, d11
13.42, 11.08, 4, 0, d11
14.76, 9.368, 5, 0, d11
13.21, 13.17, 5, 0, d11
9.848, 12.53, 4, 1, d11
12.54, 12, 0, 0, d11
13.41, 10.25, 0, 0, d11
14.43, 11.62, 4, 0, d11
15.99, 14.19, 5, 0, d11
10.9, 12.01, 0, 0, d11
12.54, 13.41, 5, 1, d11
15.84, 12.38, 0, 0, d11
16.55, 14.35, 0, 0, d11
11.2, 8.587, 2, 0, d11
15.78, 12.17, 5, 1, d11
11.02, 9.783, 4, 1, d11
11.68, 13.58, 2, 1, d11
11.55, 12.28, 3, 1, d11
11.8, 15.08, 2, 1, d11
13.05, 13.88, 2, 0, d11
14.14, 13.13, 5, 0, d11
14.85, 10.01, 0, 0, d11
12.58, 11.01, 3, 0, d11
14.64, 12.92, 0, 1, d11
... 511 more rows

### data: deathdays.csv
date, deaths, group
19-Aug, 1, d1
20-Aug, 1, d2
21-Aug, 1, d3
22-Aug, 0, 
23-Aug, 1, d4
24-Aug, 1, d5
25-Aug, 0, 
26-Aug, 1, d6
27-Aug, 1, d7
28-Aug, 1, d8
29-Aug, 1, d9
30-Aug, 8, d10
31-Aug, 56, d11
1-Sep, 143, d12
2-Sep, 116, d13
3-Sep, 54, d14
4-Sep, 46, d15
5-Sep, 36, d16
6-Sep, 20, d17
7-Sep, 28, d18
8-Sep, 12, d19
9-Sep, 11, d20
10-Sep, 5, d21
11-Sep, 5, d22
12-Sep, 1, d23
13-Sep, 3, d24
14-Sep, 0, 
15-Sep, 1, d25
16-Sep, 4, d26
17-Sep, 2, d27
18-Sep, 3, d28
19-Sep, 0, 
20-Sep, 0, 
21-Sep, 2, d29
22-Sep, 1, d30
23-Sep, 1, d31
24-Sep, 1, d32
25-Sep, 1, d33
26-Sep, 1, d34
27-Sep, 1, d35
28-Sep, 0, 
29-Sep, 0, 

### data: pumps.csv
x, y, name
8.651, 17.89, 
10.98, 18.52, 
13.38, 17.39, 
14.88, 17.81, 
8.695, 14.91, 
8.864, 12.75, 
12.57, 11.73, Broad Street
10.66, 7.429, 
13.52, 7.958, 
16.43, 9.252, 
18.91, 9.738, 
16.01, 5.047, 
8.999, 5.101, 